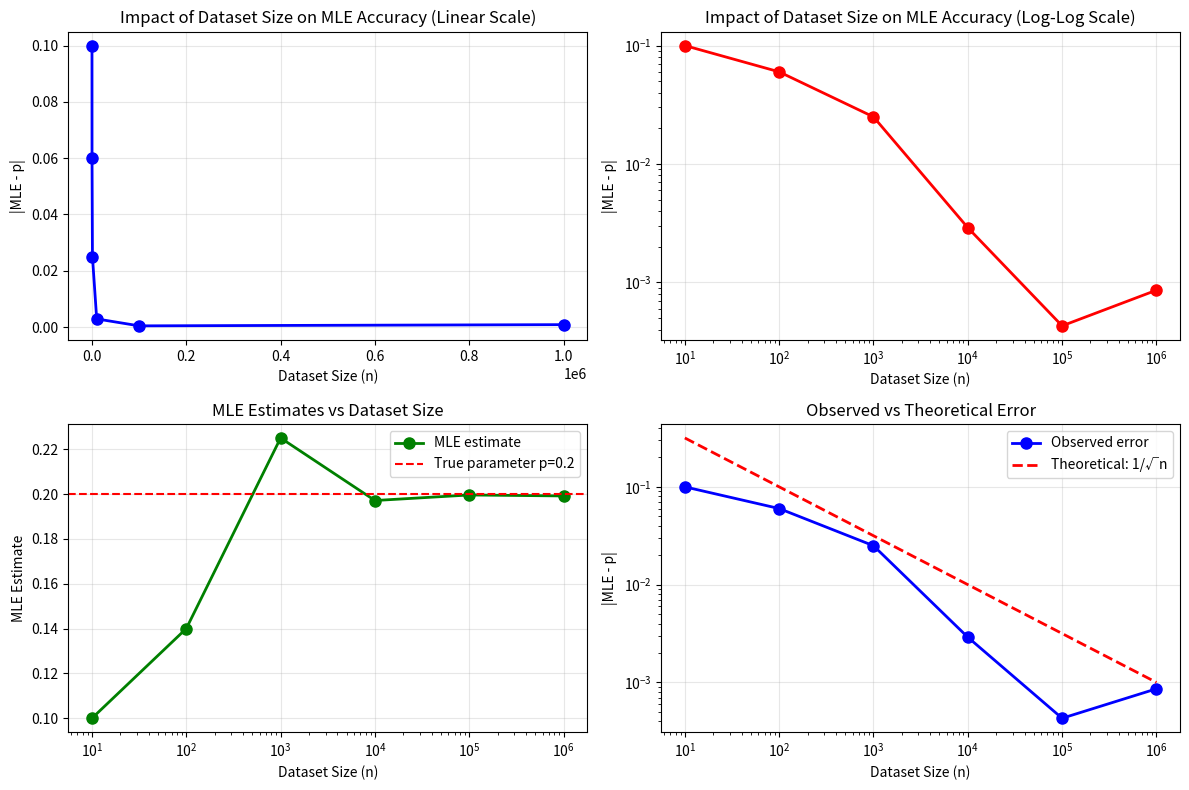

Recreate this plot in Python.
import numpy as np
import matplotlib.pyplot as plt

# Set the random number generator with the given seed
rng = np.random.default_rng(seed=1001)

# Define the dataset sizes and true parameter
dataset_sizes = [10, 100, 1000, 10000, 100000, 1000000]
true_p = 0.2

# Lists to store results
mle_values = []
differences = []

print("Analyzing impact of dataset size on MLE...")
print("=" * 50)

# Generate datasets and compute MLE for each size
for n in dataset_sizes:
    print(f"\nProcessing dataset with n = {n:,}")
    
    # Sample from Bernoulli distribution with p=0.2
    X = rng.binomial(n=1, p=true_p, size=n)
    
    # Compute MLE (sample mean)
    mle_p = np.mean(X)
    
    # Compute absolute difference
    diff = abs(mle_p - true_p)
    
    # Store results
    mle_values.append(mle_p)
    differences.append(diff)
    
    # Print results
    print(f"  Number of 1s: {np.sum(X):,}")
    print(f"  MLE estimate: {mle_p:.6f}")
    print(f"  True parameter: {true_p:.6f}")
    print(f"  Difference |MLE - p|: {diff:.6f}")

# Create the plot
plt.figure(figsize=(12, 8))

# Plot 1: Linear scale
plt.subplot(2, 2, 1)
plt.plot(dataset_sizes, differences, 'bo-', linewidth=2, markersize=8)
plt.xlabel('Dataset Size (n)')
plt.ylabel('|MLE - p|')
plt.title('Impact of Dataset Size on MLE Accuracy (Linear Scale)')
plt.grid(True, alpha=0.3)
plt.xscale('linear')
plt.yscale('linear')

# Plot 2: Log-log scale
plt.subplot(2, 2, 2)
plt.loglog(dataset_sizes, differences, 'ro-', linewidth=2, markersize=8)
plt.xlabel('Dataset Size (n)')
plt.ylabel('|MLE - p|')
plt.title('Impact of Dataset Size on MLE Accuracy (Log-Log Scale)')
plt.grid(True, alpha=0.3)

# Plot 3: MLE values vs dataset size
plt.subplot(2, 2, 3)
plt.semilogx(dataset_sizes, mle_values, 'go-', linewidth=2, markersize=8, label='MLE estimate')
plt.axhline(y=true_p, color='red', linestyle='--', label=f'True parameter p={true_p}')
plt.xlabel('Dataset Size (n)')
plt.ylabel('MLE Estimate')
plt.title('MLE Estimates vs Dataset Size')
plt.legend()
plt.grid(True, alpha=0.3)

# Plot 4: Theoretical relationship (1/sqrt(n))
plt.subplot(2, 2, 4)
theoretical_error = 1 / np.sqrt(np.array(dataset_sizes))
plt.loglog(dataset_sizes, differences, 'bo-', linewidth=2, markersize=8, label='Observed error')
plt.loglog(dataset_sizes, theoretical_error, 'r--', linewidth=2, label='Theoretical: 1/√n')
plt.xlabel('Dataset Size (n)')
plt.ylabel('|MLE - p|')
plt.title('Observed vs Theoretical Error')
plt.legend()
plt.grid(True, alpha=0.3)

plt.tight_layout()
plt.show()

# Print summary table
print("\n" + "=" * 60)
print("SUMMARY TABLE")
print("=" * 60)
print(f"{'Dataset Size':<12} {'MLE Estimate':<15} {'True p':<10} {'|MLE - p|':<15}")
print("-" * 60)
for i, n in enumerate(dataset_sizes):
    print(f"{n:<12,} {mle_values[i]:<15.6f} {true_p:<10.6f} {differences[i]:<15.6f}")

# Analysis of the relationship
print("\n" + "=" * 60)
print("ANALYSIS")
print("=" * 60)

# Check if the relationship follows 1/sqrt(n)
print("Theoretical relationship: |MLE - p| ∝ 1/√n")
print("This means the error should decrease as the square root of the sample size increases.")

# Calculate the ratio of consecutive differences
print("\nRatio of consecutive differences (should be approximately √10 ≈ 3.16):")
for i in range(len(differences)-1):
    ratio = differences[i] / differences[i+1]
    expected_ratio = np.sqrt(dataset_sizes[i+1] / dataset_sizes[i])
    print(f"  {dataset_sizes[i]:,} → {dataset_sizes[i+1]:,}: {ratio:.3f} (expected: {expected_ratio:.3f})")

print(f"\nKey Observations:")
print(f"1. As dataset size increases, the MLE estimate gets closer to the true parameter p={true_p}")
print(f"2. The error decreases approximately as 1/√n (following the Central Limit Theorem)")
print(f"3. With larger samples, we get more precise estimates of the true parameter")
print(f"4. The MLE is consistent - it converges to the true parameter as n → ∞") 